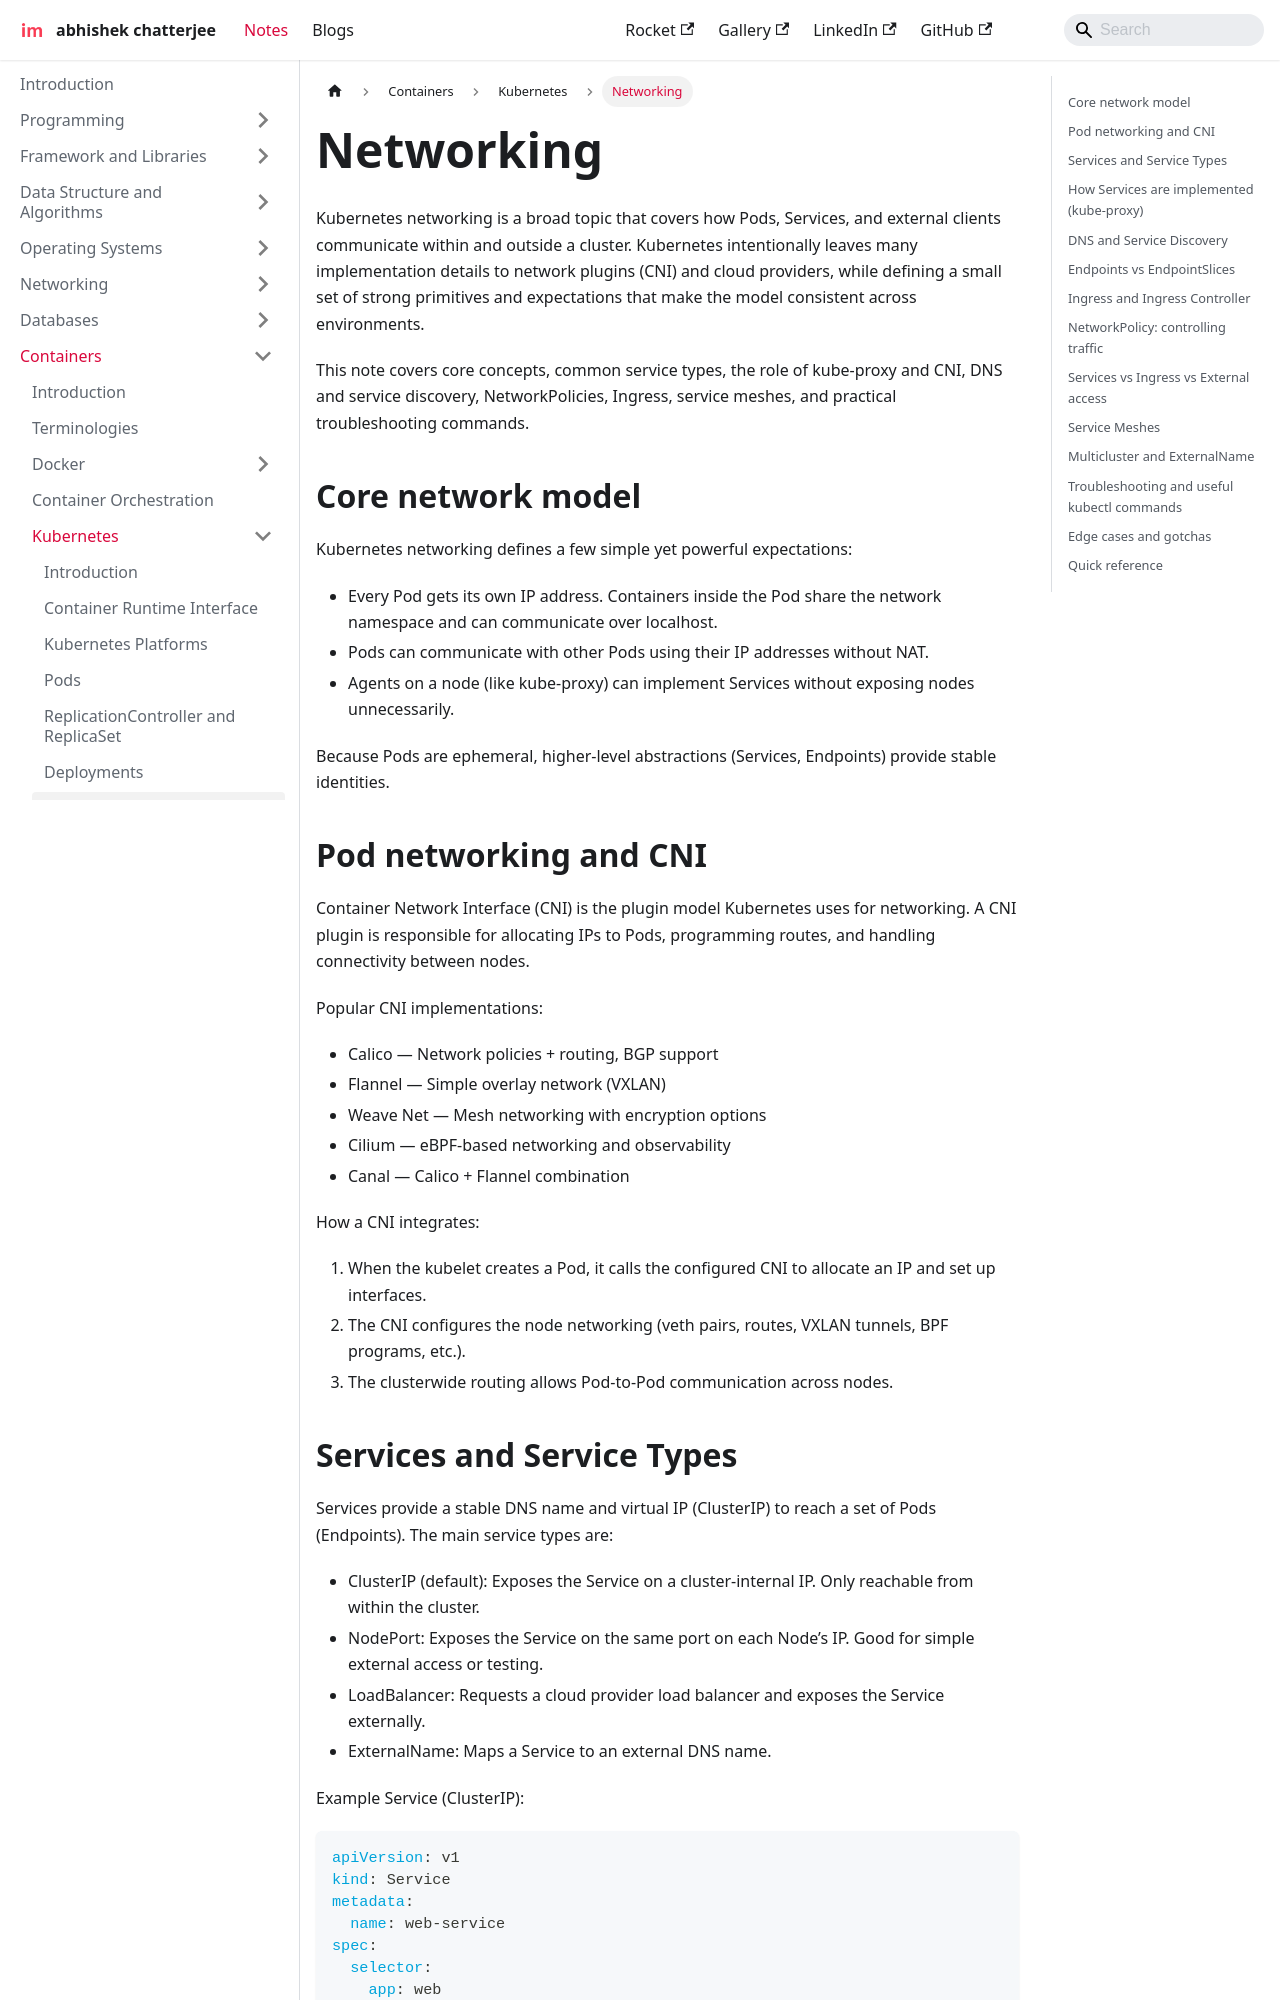

repository: imdeepmind/imdeepmind.github.io · page: docs/containers/kubernetes/networking/index.html · generator: docusaurus

---
sidebar_position: 7
---

# Networking

Kubernetes networking is a broad topic that covers how Pods, Services, and external clients communicate within and outside a cluster. Kubernetes intentionally leaves many implementation details to network plugins (CNI) and cloud providers, while defining a small set of strong primitives and expectations that make the model consistent across environments.

This note covers core concepts, common service types, the role of kube-proxy and CNI, DNS and service discovery, NetworkPolicies, Ingress, service meshes, and practical troubleshooting commands.

## Core network model

Kubernetes networking defines a few simple yet powerful expectations:

- Every Pod gets its own IP address. Containers inside the Pod share the network namespace and can communicate over localhost.
- Pods can communicate with other Pods using their IP addresses without NAT.
- Agents on a node (like kube-proxy) can implement Services without exposing nodes unnecessarily.

Because Pods are ephemeral, higher-level abstractions (Services, Endpoints) provide stable identities.

## Pod networking and CNI

Container Network Interface (CNI) is the plugin model Kubernetes uses for networking. A CNI plugin is responsible for allocating IPs to Pods, programming routes, and handling connectivity between nodes.

Popular CNI implementations:

- Calico — Network policies + routing, BGP support
- Flannel — Simple overlay network (VXLAN)
- Weave Net — Mesh networking with encryption options
- Cilium — eBPF-based networking and observability
- Canal — Calico + Flannel combination

How a CNI integrates:

1. When the kubelet creates a Pod, it calls the configured CNI to allocate an IP and set up interfaces.
2. The CNI configures the node networking (veth pairs, routes, VXLAN tunnels, BPF programs, etc.).
3. The clusterwide routing allows Pod-to-Pod communication across nodes.
